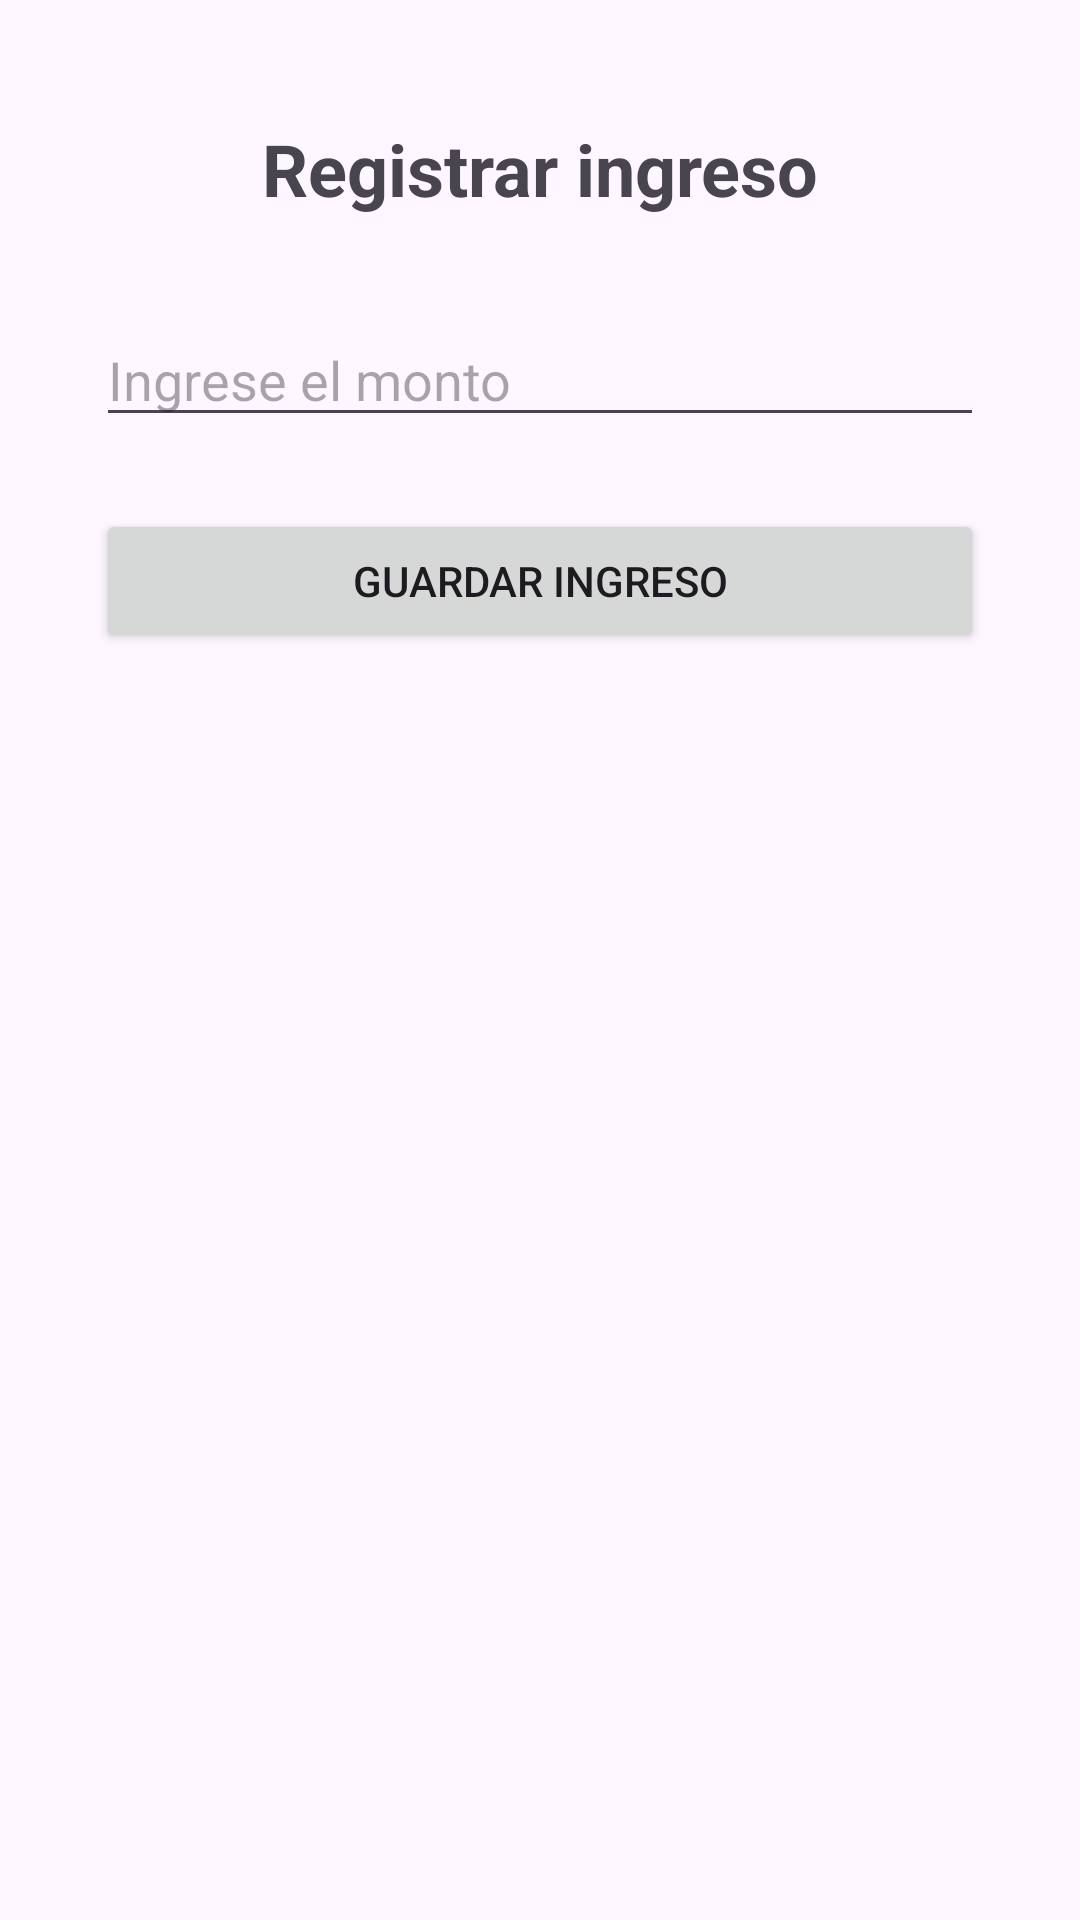

The Android layout XML behind this screen, and the referenced resources:
<!-- AndroidManifest.xml: application theme Theme.AlkeWalletBusiness -->
<!-- res/layout/activity_ingreso.xml -->
<?xml version="1.0" encoding="utf-8"?>
<androidx.constraintlayout.widget.ConstraintLayout xmlns:android="http://schemas.android.com/apk/res/android"
    xmlns:app="http://schemas.android.com/apk/res-auto"
    xmlns:tools="http://schemas.android.com/tools"
    android:layout_width="match_parent"
    android:layout_height="match_parent"
    tools:context=".IngresoActivity">

    <TextView
        android:id="@+id/tvTituloIngreso"
        android:layout_width="wrap_content"
        android:layout_height="wrap_content"
        android:text="Registrar ingreso"
        android:textSize="24sp"
        android:textStyle="bold"
        app:layout_constraintTop_toTopOf="parent"
        app:layout_constraintStart_toStartOf="parent"
        app:layout_constraintEnd_toEndOf="parent"
        android:layout_marginTop="40dp" />

    <EditText
        android:id="@+id/etMontoIngreso"
        android:layout_width="0dp"
        android:layout_height="wrap_content"
        android:hint="Ingrese el monto"
        android:inputType="number"
        app:layout_constraintTop_toBottomOf="@id/tvTituloIngreso"
        app:layout_constraintStart_toStartOf="parent"
        app:layout_constraintEnd_toEndOf="parent"
        android:layout_marginStart="32dp"
        android:layout_marginEnd="32dp"
        android:layout_marginTop="32dp" />

    <Button
        android:id="@+id/btnGuardarIngreso"
        android:layout_width="0dp"
        android:layout_height="wrap_content"
        android:text="Guardar ingreso"
        app:layout_constraintTop_toBottomOf="@id/etMontoIngreso"
        app:layout_constraintStart_toStartOf="parent"
        app:layout_constraintEnd_toEndOf="parent"
        android:layout_marginStart="32dp"
        android:layout_marginEnd="32dp"
        android:layout_marginTop="24dp" />

</androidx.constraintlayout.widget.ConstraintLayout>
<!-- resources referenced by this layout -->
<resources>
  <style name="Theme.AlkeWalletBusiness" parent="Base.Theme.AlkeWalletBusiness" />
  <style name="Base.Theme.AlkeWalletBusiness" parent="Theme.Material3.DayNight.NoActionBar">
          
          
      </style>
</resources>
